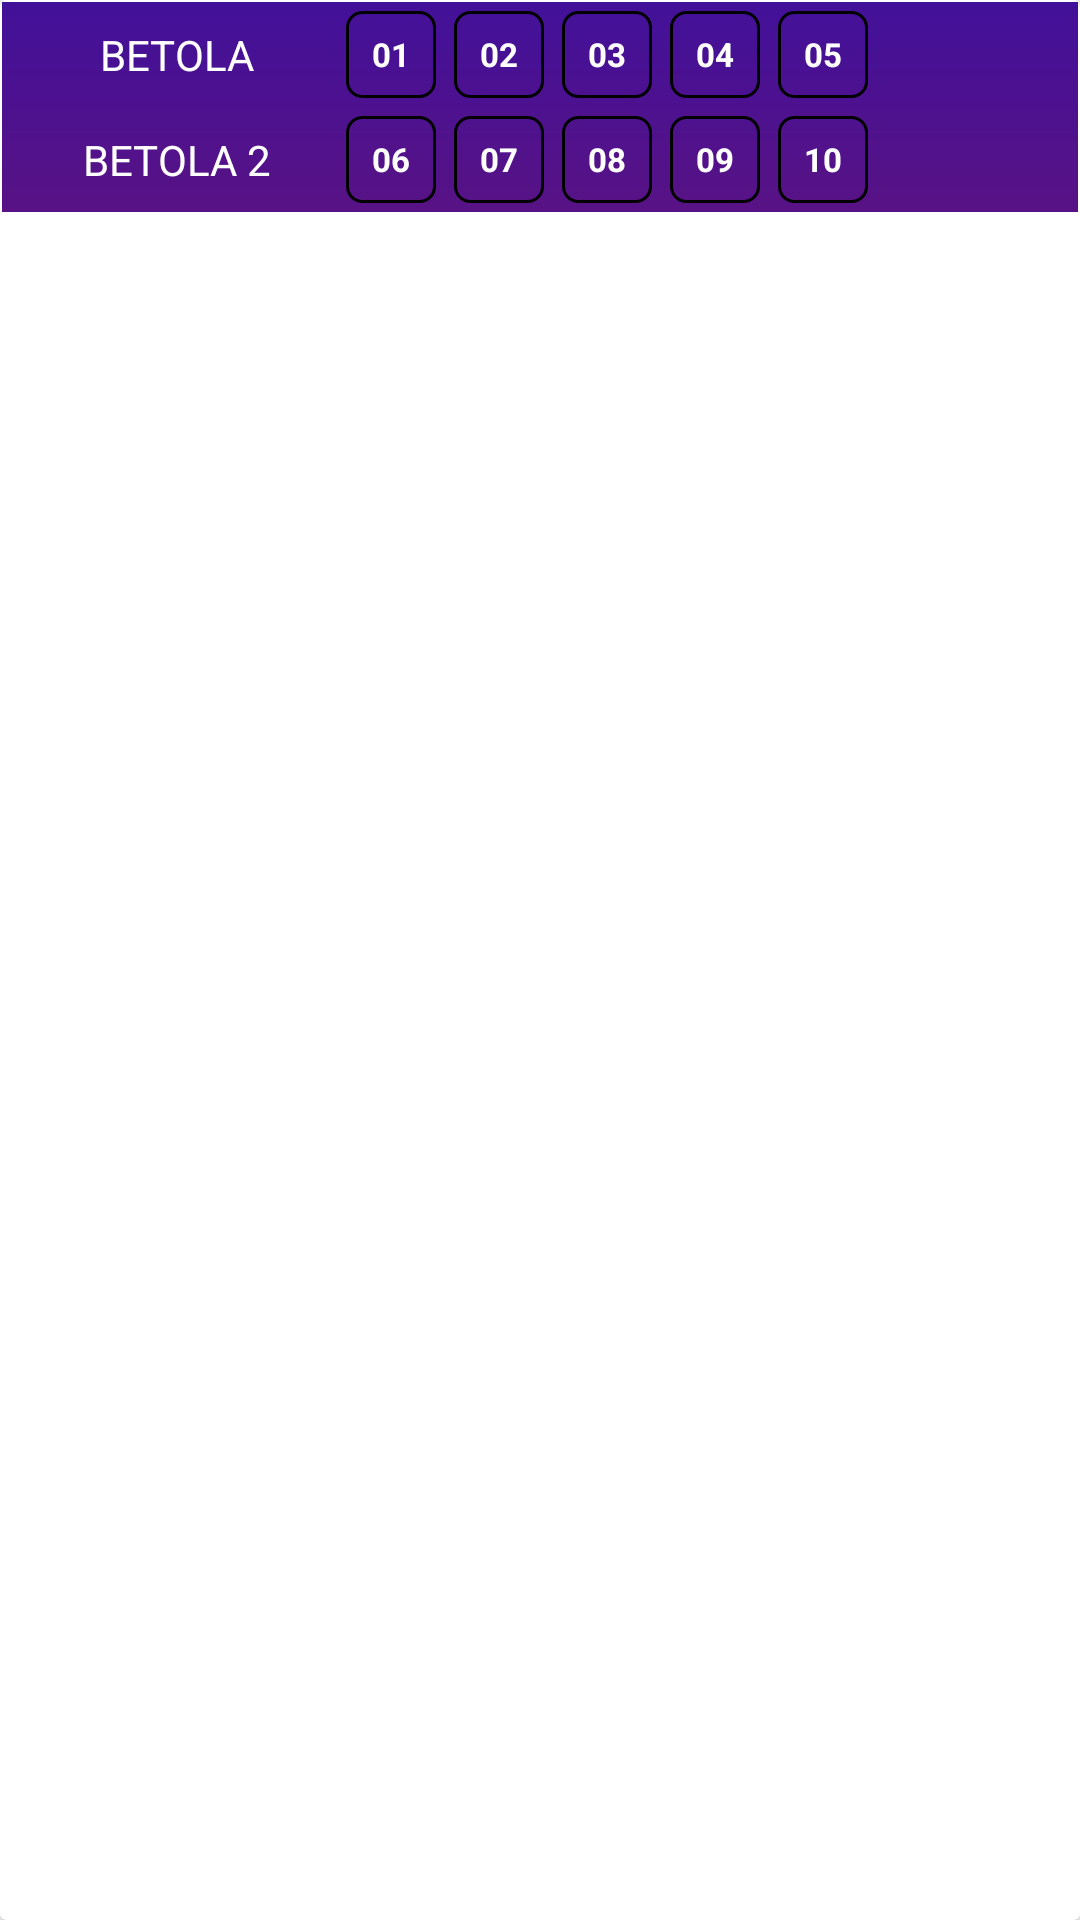

Produce the Android XML layout that renders to this screen, including the resource entries it uses.
<!-- AndroidManifest.xml: application theme Theme.LotecaAtualizada -->
<!-- res/layout/activity_todas_apostas.xml -->
<?xml version="1.0" encoding="utf-8"?>
<androidx.cardview.widget.CardView xmlns:android="http://schemas.android.com/apk/res/android"
    android:layout_width="match_parent" android:layout_height="wrap_content"
    android:padding="16dp"
    android:background="@drawable/card_view_todas_apostas"
    xmlns:tools="http://schemas.android.com/tools">

    <RelativeLayout
        android:layout_width="match_parent"
        android:layout_height="70dp"
        android:layout_margin="0.5dp"
        android:background="@drawable/gradient_background">

        <TextView
            android:id="@+id/apelido"
            android:layout_width="match_parent"
            android:layout_height="35dp"
            android:layout_marginStart="5dp"
            android:gravity="center"
            android:layout_toStartOf="@+id/numero01"
            android:textColor="@color/white"
            android:text="BETOLA"/>

        <TextView
            android:id="@+id/nome"
            android:layout_width="match_parent"
            android:layout_height="35dp"
            android:gravity="center"
            android:layout_marginEnd="3dp"
            android:layout_below="@+id/apelido"
            android:layout_alignStart="@+id/apelido"
            android:layout_toStartOf="@+id/numero06"
            android:textColor="@color/white"
            android:text="BETOLA 2"/>

        <TextView
            android:id="@+id/numero01"
            style="@style/botao_quadrado_cardview"
            android:layout_alignBottom="@+id/apelido"
            android:layout_marginStart="3dp"
            android:layout_marginTop="3dp"
            android:layout_marginEnd="3dp"
            android:layout_marginBottom="3dp"
            android:layout_toStartOf="@+id/numero02"
            android:text="01" />

        <TextView
            android:id="@+id/numero02"
            style="@style/botao_quadrado_cardview"
            android:layout_margin="3dp"
            android:layout_toStartOf="@+id/numero03"
            android:layout_alignBottom="@+id/apelido"
            android:text="02"/>

        <TextView
            android:id="@+id/numero03"
            style="@style/botao_quadrado_cardview"
            android:layout_margin="3dp"
            android:layout_toStartOf="@+id/numero04"
            android:layout_alignBottom="@+id/apelido"
            android:text="03"/>

        <TextView
            android:id="@+id/numero04"
            style="@style/botao_quadrado_cardview"
            android:layout_margin="3dp"
            android:layout_toStartOf="@+id/numero05"
            android:layout_alignBottom="@+id/apelido"
            android:text="04"/>

        <TextView
            android:id="@+id/numero05"
            style="@style/botao_quadrado_cardview"
            android:layout_marginStart="3dp"
            android:layout_marginBottom="3dp"
            android:layout_marginTop="3dp"
            android:layout_marginEnd="10dp"
            android:layout_toStartOf="@+id/numero_acertos"
            android:layout_alignBottom="@+id/apelido"
            android:text="05"/>

        <TextView
            android:id="@+id/numero06"
            style="@style/botao_quadrado_cardview"
            android:layout_marginTop="3dp"
            android:layout_marginBottom="3dp"
            android:layout_marginEnd="5dp"
            android:layout_below="@+id/numero01"
            android:layout_alignStart="@+id/numero01"
            android:layout_alignTop="@+id/nome"
            android:text="06"/>
        
        <TextView
            android:id="@+id/numero07"
            style="@style/botao_quadrado_cardview"
            android:layout_alignTop="@+id/numero06"
            android:layout_alignBottom="@+id/numero06"
            android:layout_alignStart="@+id/numero02"
            android:text="07" />

        <TextView
            android:id="@+id/numero08"
            style="@style/botao_quadrado_cardview"
            android:layout_alignTop="@+id/numero07"
            android:layout_alignBottom="@+id/numero07"
            android:layout_alignStart="@+id/numero03"
            android:text="08" />

        <TextView
            android:id="@+id/numero09"
            style="@style/botao_quadrado_cardview"
            android:layout_alignTop="@+id/numero08"
            android:layout_alignBottom="@+id/numero08"
            android:layout_alignStart="@+id/numero04"
            android:text="09" />

        <TextView
            android:id="@+id/numero10"
            style="@style/botao_quadrado_cardview"
            android:layout_alignTop="@+id/numero09"
            android:layout_alignBottom="@+id/numero09"
            android:layout_alignStart="@+id/numero05"
            android:text="10" />

        <TextView
            android:id="@+id/numero_acertos"
            android:layout_width="60dp"
            android:layout_height="60dp"
            android:layout_alignTop="@+id/apelido"
            android:layout_alignBottom="@id/nome"
            android:layout_alignParentEnd="true"
            android:background="@drawable/contorno"
            android:gravity="center"
            android:textColor="@color/white"
            android:textStyle="bold"
            android:textSize="25sp"
            tools:text="01" />





    </RelativeLayout>


</androidx.cardview.widget.CardView>
<!-- resources referenced by this layout -->
<resources>
  <color name="white">#FFFFFFFF</color>
  <!-- drawable card_view_todas_apostas (drawable) -->
  <?xml version="1.0" encoding="utf-8"?>
  <shape xmlns:android="http://schemas.android.com/apk/res/android">
  
      <corners android:radius="32dp"/>
  
  </shape>
  <!-- drawable contorno (drawable) -->
  <?xml version="1.0" encoding="utf-8"?>
  <shape xmlns:android="http://schemas.android.com/apk/res/android" android:shape="oval">
  
      <corners android:radius="10dp" />
  
  </shape>
  <!-- drawable gradient_background (drawable) -->
  <?xml version="1.0" encoding="utf-8"?>
  <shape xmlns:android="http://schemas.android.com/apk/res/android">
  
      <gradient
          android:startColor="#581285"
          android:endColor="#421199"
          android:angle="90"
          android:type="linear">
      </gradient>
  
  </shape>
  <style name="botao_quadrado_cardview">
          <item name="android:layout_width">30dp</item>
          <item name="android:layout_height">30dp</item>
          <item name="android:background">@drawable/contorno_quadrado</item>
          <item name="android:textColor">@color/white</item>
          <item name="android:textStyle">bold</item>
          <item name="android:textSize">11sp</item>
          <item name="android:layout_weight">1</item>
          <item name="android:gravity">center</item>
      </style>
  <style name="Theme.LotecaAtualizada" parent="Theme.MaterialComponents.DayNight.NoActionBar">
          
          <item name="colorPrimary">@color/purple_500</item>
          <item name="colorPrimaryVariant">@color/roxo</item>
          <item name="colorOnPrimary">@color/white</item>
          
          <item name="colorSecondary">@color/teal_200</item>
          <item name="colorSecondaryVariant">@color/teal_700</item>
          <item name="colorOnSecondary">@color/black</item>
          
          <item name="android:statusBarColor">?attr/colorPrimaryVariant</item>
          
      </style>
  <!-- drawable contorno_quadrado (drawable) -->
  <?xml version="1.0" encoding="utf-8"?>
  <shape xmlns:android="http://schemas.android.com/apk/res/android" android:shape="rectangle">
  
      <stroke android:width="1dp" android:color="@color/black"/>
      <corners android:radius="5dp"/>
  </shape>
  <color name="purple_500">#FF6200EE</color>
  <color name="roxo">#421199</color>
  <color name="teal_200">#FF03DAC5</color>
  <color name="teal_700">#FF018786</color>
  <color name="black">#FF000000</color>
</resources>
